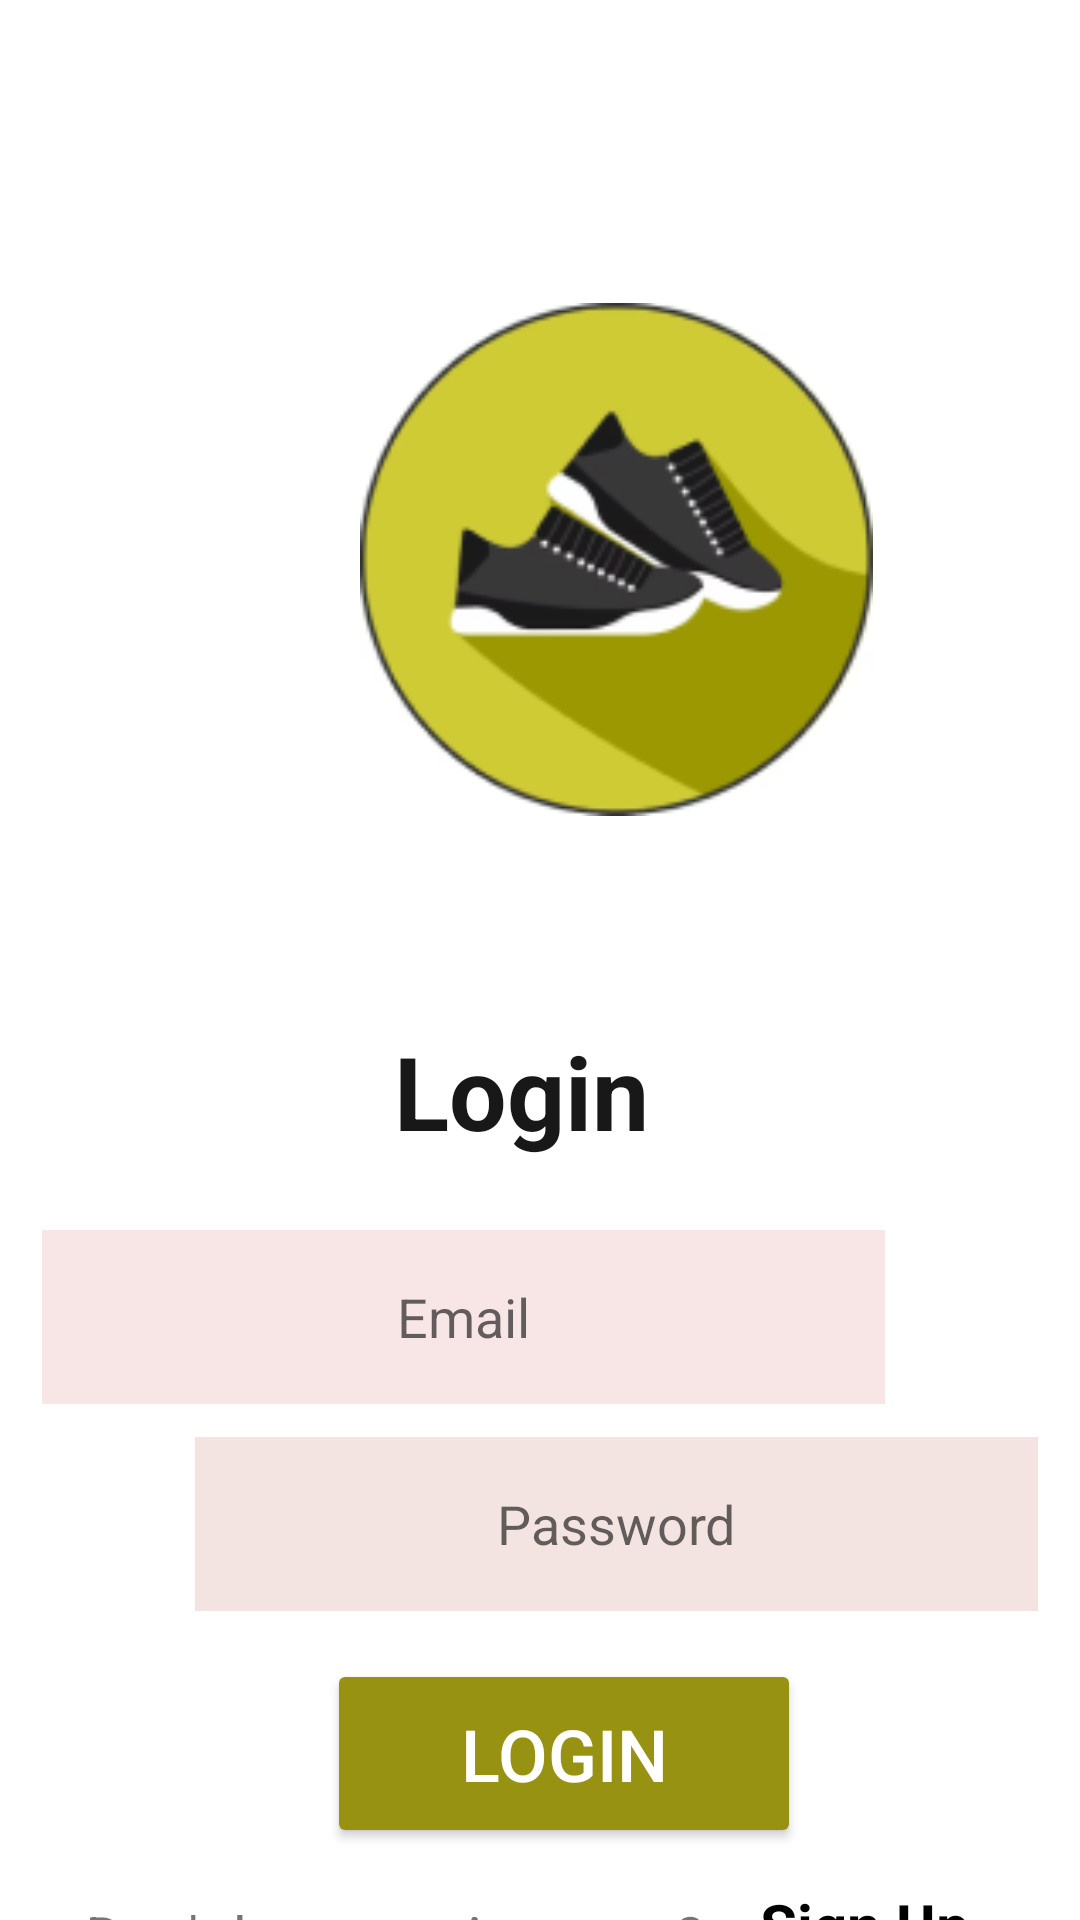

The Android layout XML behind this screen, and the referenced resources:
<!-- AndroidManifest.xml: application theme Theme.Furnitures -->
<!-- res/layout/activity_login.xml -->
<?xml version="1.0" encoding="utf-8"?>
<androidx.constraintlayout.widget.ConstraintLayout xmlns:android="http://schemas.android.com/apk/res/android"
    xmlns:app="http://schemas.android.com/apk/res-auto"
    xmlns:tools="http://schemas.android.com/tools"
    android:layout_width="match_parent"
    android:layout_height="match_parent"
    tools:context=".Login">

    <TextView
        android:id="@+id/textView2"
        android:layout_width="96dp"
        android:layout_height="49dp"
        android:layout_marginTop="341dp"
        android:text="Login"
        android:textColor="#191818"
        android:textSize="34sp"
        android:textStyle="bold"
        app:layout_constraintEnd_toEndOf="parent"
        app:layout_constraintHorizontal_bias="0.498"
        app:layout_constraintStart_toStartOf="parent"
        app:layout_constraintTop_toTopOf="parent" />


    <EditText
        android:id="@+id/editTextemail"
        android:layout_width="281dp"
        android:layout_height="58dp"
        android:layout_marginStart="65dp"
        android:layout_marginTop="20dp"
        android:layout_marginEnd="65dp"
        android:layout_marginBottom="11dp"
        android:background="@color/black"
        android:backgroundTint="#F8E6E6"
        android:ems="10"
        android:gravity="center"
        android:hint="Email"
        android:inputType="number|textPersonName"
        app:layout_constraintBottom_toTopOf="@+id/editTextpassword"
        app:layout_constraintEnd_toEndOf="parent"
        app:layout_constraintHorizontal_bias="1.0"
        app:layout_constraintStart_toStartOf="parent"
        app:layout_constraintTop_toBottomOf="@+id/textView2" />

    <EditText
        android:id="@+id/editTextpassword"
        android:layout_width="281dp"
        android:layout_height="58dp"
        android:layout_marginStart="65dp"
        android:layout_marginTop="11dp"
        android:layout_marginEnd="65dp"
        android:background="@color/black"
        android:backgroundTint="#F3E4E2"
        android:ems="10"
        android:gravity="center"
        android:hint="Password"
        android:inputType="number|textPersonName"
        app:layout_constraintEnd_toEndOf="parent"
        app:layout_constraintHorizontal_bias="0.0"
        app:layout_constraintStart_toStartOf="parent"
        app:layout_constraintTop_toBottomOf="@+id/editTextemail" />

    <Button
        android:id="@+id/button"
        android:layout_width="158dp"
        android:layout_height="63dp"
        android:layout_marginTop="16dp"
        android:backgroundTint="#989213"
        android:text="Login"
        android:textColor="#FFFFFF"
        android:textSize="24sp"
        app:layout_constraintEnd_toEndOf="parent"
        app:layout_constraintHorizontal_bias="0.54"
        app:layout_constraintStart_toStartOf="parent"
        app:layout_constraintTop_toBottomOf="@+id/editTextpassword" />

    <TextView
        android:id="@+id/textView3"
        android:layout_width="wrap_content"
        android:layout_height="wrap_content"
        android:layout_marginStart="53dp"
        android:layout_marginTop="16dp"
        android:text="Don't have an Account?"
        android:textSize="20sp"
        app:layout_constraintEnd_toStartOf="@+id/editTextTextPersonName"
        app:layout_constraintStart_toStartOf="parent"
        app:layout_constraintTop_toBottomOf="@+id/button" />

    <TextView
        android:id="@+id/editTextTextPersonName"
        android:layout_width="107dp"
        android:layout_height="51dp"
        android:layout_marginEnd="43dp"
        android:ems="10"
        android:gravity="center"
        android:inputType="textPersonName"
        android:text="Sign Up"
        android:textColor="#000000"
        android:textColorHighlight="#0B0A0A"
        android:textColorHint="#000000"
        android:textSize="20sp"
        android:textStyle="bold"
        app:layout_constraintEnd_toEndOf="parent"
        app:layout_constraintStart_toEndOf="@+id/textView3"
        app:layout_constraintTop_toBottomOf="@+id/button" />

    <ImageView
        android:id="@+id/imageView"
        android:layout_width="189dp"
        android:layout_height="171dp"
        android:layout_marginStart="111dp"
        android:layout_marginTop="101dp"
        app:layout_constraintStart_toStartOf="parent"
        app:layout_constraintTop_toTopOf="parent"
        app:srcCompat="@drawable/footware" />


</androidx.constraintlayout.widget.ConstraintLayout>
<!-- resources referenced by this layout -->
<resources>
  <color name="black">#FF000000</color>
  <!-- drawable footware: png bitmap (drawable, 15496 bytes) -->
  <style name="Theme.Furnitures" parent="Theme.MaterialComponents.DayNight.DarkActionBar">
          
          <item name="colorPrimary">@color/purple_500</item>
          <item name="colorPrimaryVariant">@color/purple_700</item>
          <item name="colorOnPrimary">@color/white</item>
          
          <item name="colorSecondary">@color/teal_200</item>
          <item name="colorSecondaryVariant">@color/teal_700</item>
          <item name="colorOnSecondary">@color/black</item>
          
          <item name="android:statusBarColor">?attr/colorPrimaryVariant</item>
          
      </style>
  <color name="purple_500">#FF6200EE</color>
  <color name="purple_700">#FF3700B3</color>
  <color name="white">#FFFFFFFF</color>
  <color name="teal_200">#FF03DAC5</color>
  <color name="teal_700">#FF018786</color>
</resources>
